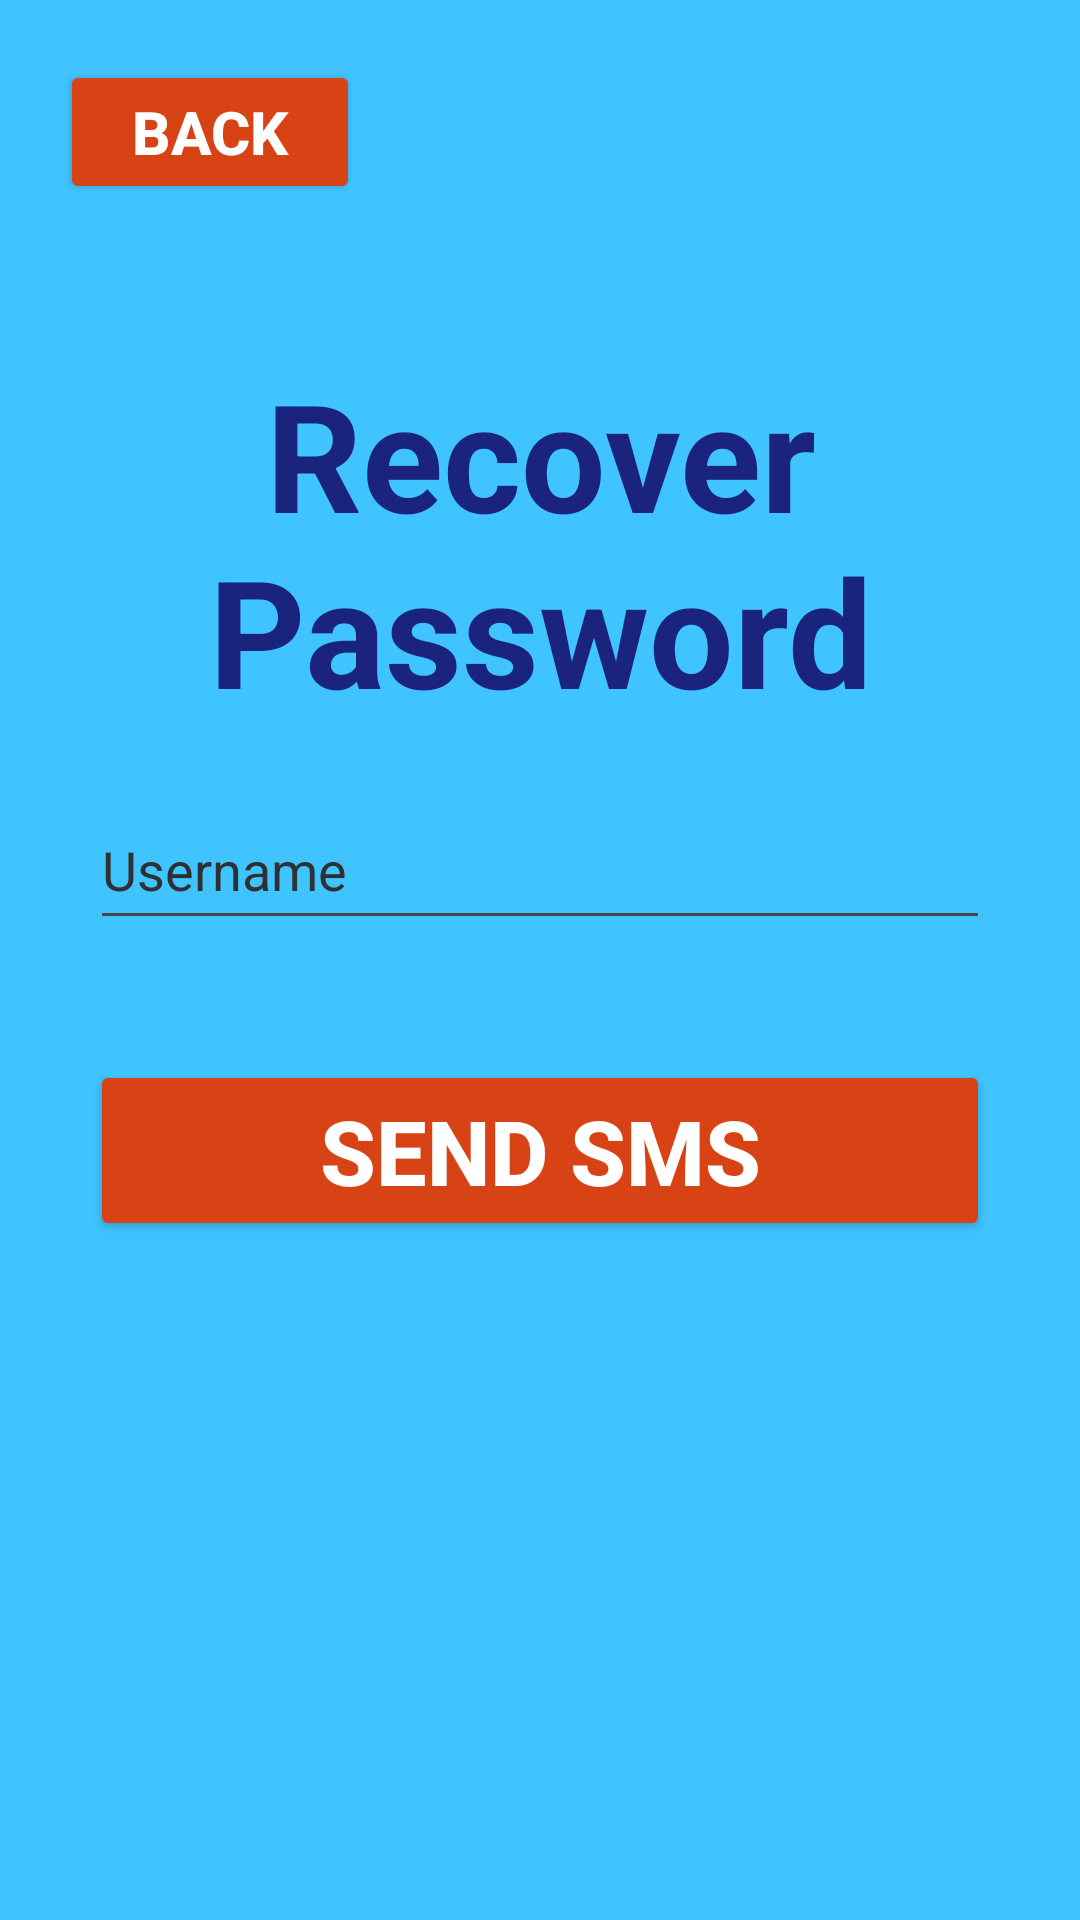

Reconstruct the res/layout file that produces this screen, plus the resources it refers to.
<!-- AndroidManifest.xml: application theme Theme.SchoolProject -->
<!-- res/layout/fragment_recover_password.xml -->
<?xml version="1.0" encoding="utf-8"?>
<LinearLayout xmlns:android="http://schemas.android.com/apk/res/android"
    xmlns:tools="http://schemas.android.com/tools"
    android:layout_width="match_parent"
    android:layout_height="match_parent"
    android:orientation="vertical"
    android:background="#40C4FF"
    tools:context=".RecoverPasswordFragment" >

    <Button
        android:id="@+id/btLoginFragment"
        android:layout_width="100dp"
        android:layout_height="wrap_content"
        android:layout_margin="20dp"
        android:textStyle="bold"
        android:textSize="20sp"
        android:textColor="@color/white"
        android:backgroundTint="#D84315"
        android:text="Back" />

    <TextView
        android:id="@+id/tvRecoverPasswordTitle"
        android:layout_width="match_parent"
        android:layout_height="wrap_content"
        android:layout_marginTop="30dp"
        android:gravity="center"
        android:textStyle="bold"
        android:textSize="50sp"
        android:textColor="#1A237E"
        android:text="Recover Password" />

    <EditText
        android:id="@+id/etUserName"
        android:layout_gravity="center"
        android:layout_width="300dp"
        android:layout_height="50dp"
        android:layout_marginTop="20dp"
        android:autofillHints="username"
        android:ems="10"
        android:hint="Username"
        android:inputType="text"
        android:textColor="#1A237E"
        android:textColorHint="@color/material_dynamic_neutral20" />

    <Button
        android:id="@+id/btSendSMS"
        android:layout_gravity="center"
        android:layout_width="300dp"
        android:layout_height="wrap_content"
        android:layout_marginTop="40dp"
        android:textStyle="bold"
        android:textSize="30sp"
        android:textColor="@color/white"
        android:backgroundTint="#D84315"
        android:text="Send SMS" />

    <TextView
        android:id="@+id/tvError"
        android:layout_gravity="center"
        android:layout_width="match_parent"
        android:layout_height="wrap_content"
        android:layout_marginTop="10dp"
        android:gravity="center"
        android:textColor="#D50000"
        android:text="" />

</LinearLayout>
<!-- resources referenced by this layout -->
<resources>
  <style name="Theme.SchoolProject" parent="Base.Theme.SchoolProject" />
  <style name="Base.Theme.SchoolProject" parent="Theme.Material3.DayNight">
          
          
      </style>
  <!-- not gathered from this repository: default colours our renderer supplied (Android Studio template values) -->
  <color name="white">#FFFFFFFF</color>
</resources>
